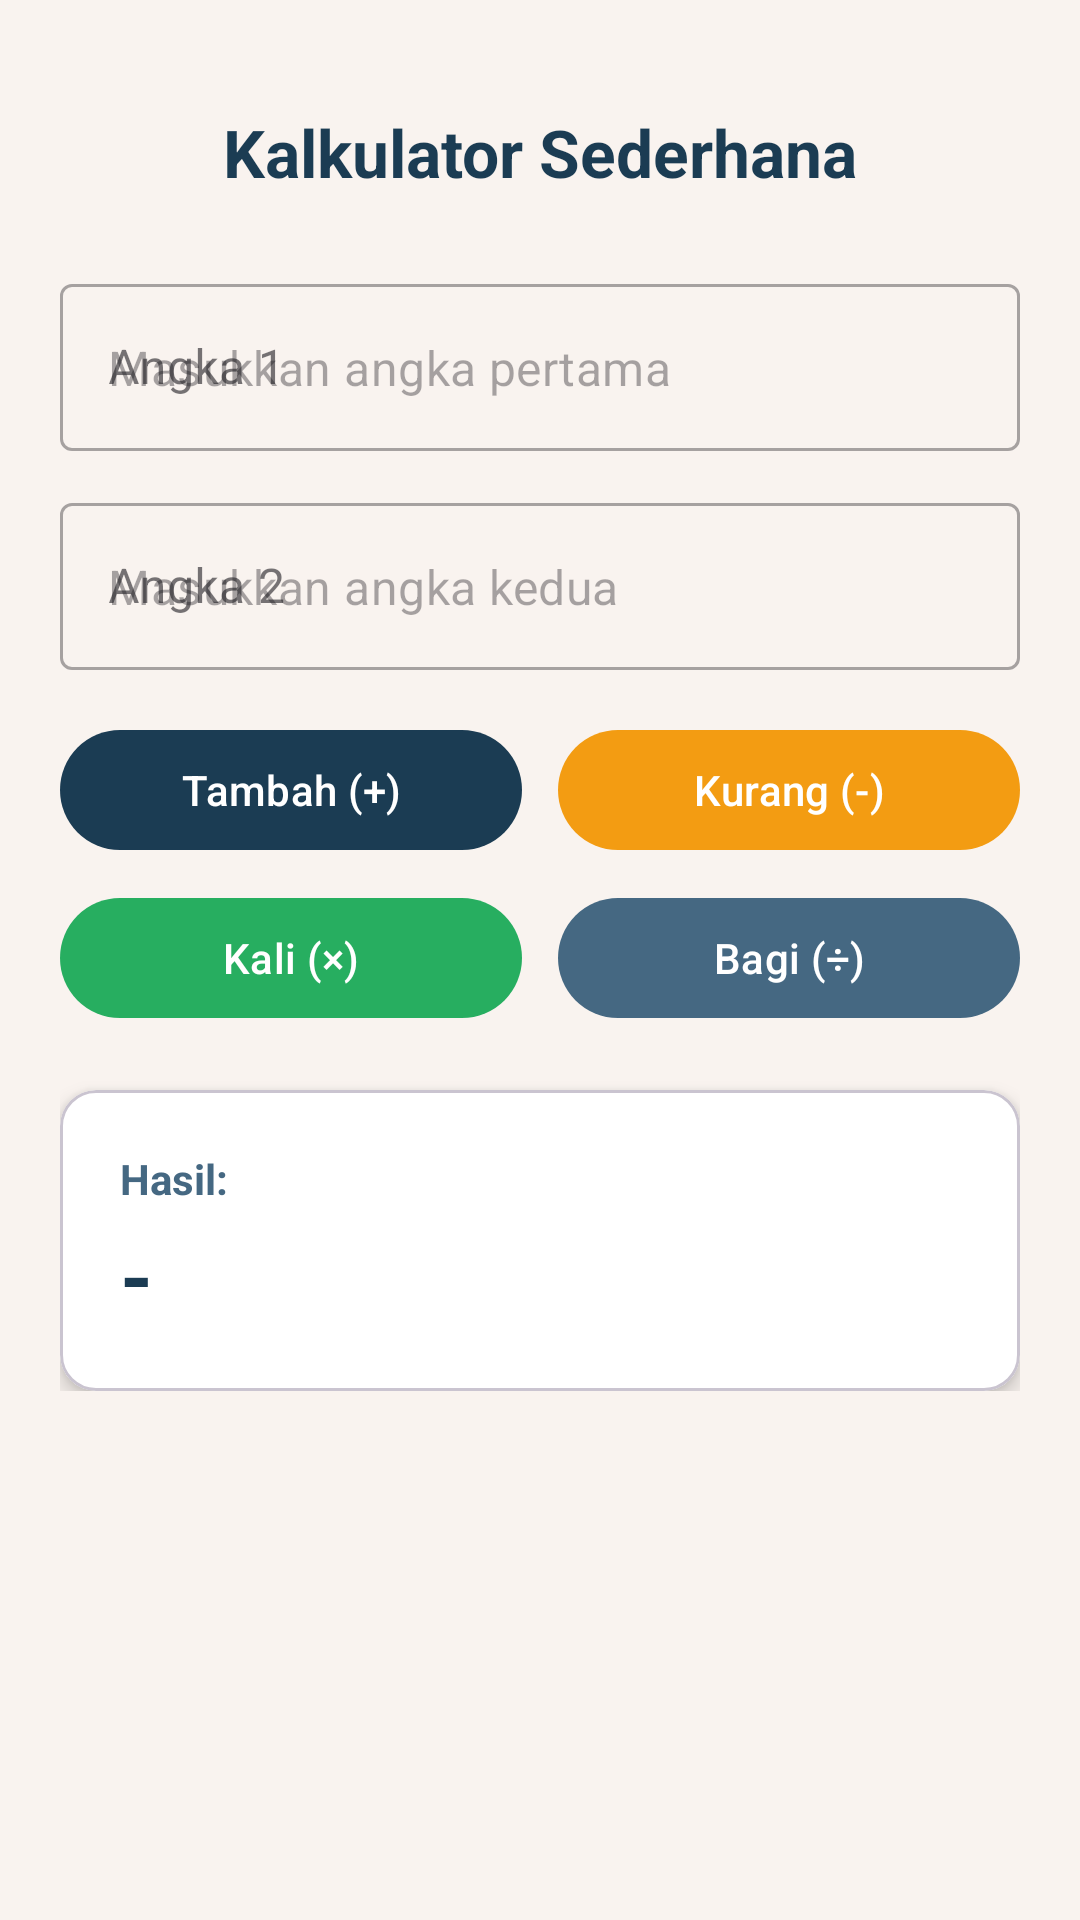

Produce the Android XML layout that renders to this screen, including the resource entries it uses.
<!-- AndroidManifest.xml: application theme Theme.Syabilgrape -->
<!-- res/layout/activity_calcu.xml -->
<?xml version="1.0" encoding="utf-8"?>
<ScrollView xmlns:android="http://schemas.android.com/apk/res/android"
    xmlns:app="http://schemas.android.com/apk/res-auto"
    android:layout_width="match_parent"
    android:layout_height="match_parent"
    android:background="@color/colorBackground">

    <androidx.constraintlayout.widget.ConstraintLayout
        android:layout_width="match_parent"
        android:layout_height="wrap_content"
        android:padding="20dp">

        
        <TextView
            android:id="@+id/tvTitle"
            android:layout_width="0dp"
            android:layout_height="wrap_content"
            android:text="Kalkulator Sederhana"
            android:textSize="22sp"
            android:textStyle="bold"
            android:textColor="@color/colorTextPrimary"
            android:gravity="center"
            android:paddingTop="16dp"
            android:paddingBottom="24dp"
            app:layout_constraintTop_toTopOf="parent"
            app:layout_constraintStart_toStartOf="parent"
            app:layout_constraintEnd_toEndOf="parent" />

        
        <com.google.android.material.textfield.TextInputLayout
            android:id="@+id/tilAngka1"
            style="@style/Widget.MaterialComponents.TextInputLayout.OutlinedBox"
            android:layout_width="0dp"
            android:layout_height="wrap_content"
            android:hint="Angka 1"
            app:layout_constraintTop_toBottomOf="@id/tvTitle"
            app:layout_constraintStart_toStartOf="parent"
            app:layout_constraintEnd_toEndOf="parent">

            <com.google.android.material.textfield.TextInputEditText
                android:id="@+id/etAngka1"
                android:layout_width="match_parent"
                android:layout_height="wrap_content"
                android:inputType="numberDecimal"
                android:hint="Masukkan angka pertama" />
        </com.google.android.material.textfield.TextInputLayout>

        
        <com.google.android.material.textfield.TextInputLayout
            android:id="@+id/tilAngka2"
            style="@style/Widget.MaterialComponents.TextInputLayout.OutlinedBox"
            android:layout_width="0dp"
            android:layout_height="wrap_content"
            android:hint="Angka 2"
            android:layout_marginTop="12dp"
            app:layout_constraintTop_toBottomOf="@id/tilAngka1"
            app:layout_constraintStart_toStartOf="parent"
            app:layout_constraintEnd_toEndOf="parent">

            <com.google.android.material.textfield.TextInputEditText
                android:id="@+id/etAngka2"
                android:layout_width="match_parent"
                android:layout_height="wrap_content"
                android:inputType="numberDecimal"
                android:hint="Masukkan angka kedua" />
        </com.google.android.material.textfield.TextInputLayout>

        
        <com.google.android.material.button.MaterialButton
            android:id="@+id/btnTambah"
            android:layout_width="0dp"
            android:layout_height="wrap_content"
            android:text="Tambah (+)"
            android:layout_marginTop="16dp"
            android:layout_marginEnd="6dp"
            app:backgroundTint="@color/colorButtonPrimary"
            app:layout_constraintTop_toBottomOf="@id/tilAngka2"
            app:layout_constraintStart_toStartOf="parent"
            app:layout_constraintEnd_toStartOf="@id/btnKurang" />

        <com.google.android.material.button.MaterialButton
            android:id="@+id/btnKurang"
            android:layout_width="0dp"
            android:layout_height="wrap_content"
            android:text="Kurang (-)"
            android:layout_marginTop="16dp"
            android:layout_marginStart="6dp"
            app:backgroundTint="@color/colorAccentOrange"
            app:layout_constraintTop_toBottomOf="@id/tilAngka2"
            app:layout_constraintStart_toEndOf="@id/btnTambah"
            app:layout_constraintEnd_toEndOf="parent" />

        
        <com.google.android.material.button.MaterialButton
            android:id="@+id/btnKali"
            android:layout_width="0dp"
            android:layout_height="wrap_content"
            android:text="Kali (×)"
            android:layout_marginTop="8dp"
            android:layout_marginEnd="6dp"
            app:backgroundTint="@color/colorAccentGreen"
            app:layout_constraintTop_toBottomOf="@id/btnTambah"
            app:layout_constraintStart_toStartOf="parent"
            app:layout_constraintEnd_toStartOf="@id/btnBagi" />

        <com.google.android.material.button.MaterialButton
            android:id="@+id/btnBagi"
            android:layout_width="0dp"
            android:layout_height="wrap_content"
            android:text="Bagi (÷)"
            android:layout_marginTop="8dp"
            android:layout_marginStart="6dp"
            app:backgroundTint="@color/colorSecondary"
            app:layout_constraintTop_toBottomOf="@id/btnKurang"
            app:layout_constraintStart_toEndOf="@id/btnKali"
            app:layout_constraintEnd_toEndOf="parent" />

        
        <com.google.android.material.card.MaterialCardView
            android:id="@+id/cardResult"
            android:layout_width="0dp"
            android:layout_height="wrap_content"
            android:layout_marginTop="20dp"
            app:cardElevation="4dp"
            app:cardCornerRadius="12dp"
            app:cardBackgroundColor="@color/colorCard"
            app:layout_constraintTop_toBottomOf="@id/btnKali"
            app:layout_constraintStart_toStartOf="parent"
            app:layout_constraintEnd_toEndOf="parent">

            <LinearLayout
                android:layout_width="match_parent"
                android:layout_height="wrap_content"
                android:orientation="vertical"
                android:padding="20dp">

                <TextView
                    android:layout_width="wrap_content"
                    android:layout_height="wrap_content"
                    android:text="Hasil:"
                    android:textSize="14sp"
                    android:textColor="@color/colorTextSecondary"
                    android:textStyle="bold" />

                <TextView
                    android:id="@+id/tvHasil"
                    android:layout_width="wrap_content"
                    android:layout_height="wrap_content"
                    android:text="-"
                    android:textSize="28sp"
                    android:textStyle="bold"
                    android:textColor="@color/colorPrimary"
                    android:layout_marginTop="4dp" />
            </LinearLayout>
        </com.google.android.material.card.MaterialCardView>

    </androidx.constraintlayout.widget.ConstraintLayout>
</ScrollView>
<!-- resources referenced by this layout -->
<resources>
  <color name="colorAccentGreen">#27AE60</color>
  <color name="colorAccentOrange">#F39C12</color>
  <color name="colorBackground">#F9F3EF</color>
  <color name="colorButtonPrimary">#1B3C53</color>
  <color name="colorCard">#FFFFFF</color>
  <color name="colorPrimary">#1B3C53</color>
  <color name="colorSecondary">#456882</color>
  <color name="colorTextPrimary">#1B3C53</color>
  <color name="colorTextSecondary">#456882</color>
  <style name="Theme.Syabilgrape" parent="Base.Theme.Syabilgrape" />
  <style name="Base.Theme.Syabilgrape" parent="Theme.Material3.DayNight.NoActionBar">
          
          
      </style>
</resources>
